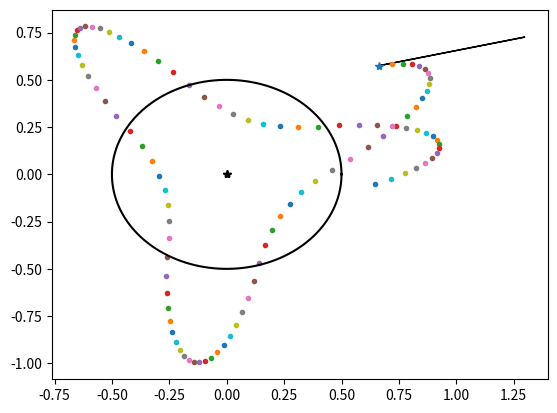

Here is the Python script that generated this plot:
# -*- coding: utf-8 -*-
"""
Created on Mon Jun 13 16:26:21 2022

[redacted]
"""

import numpy as np
import matplotlib.pyplot as plt

#set beginning values
x = np.random.uniform(0,1, 2)
v = np.random.uniform(0,1, 2)
if np.linalg.norm(v) > 1.0:
    v = v/np.linalg.norm(v)

#plot the start
print("v = ", v)
plt.plot(x[0], x[1], '*')
plt.plot(0,0,'k*')
plt.arrow(x[0], x[1], v[0], v[1])#, arrowprops=dict(arrowstyle="->"))

a = -x / np.linalg.norm(x)

print("a = ", a)

#setting some parameters
epsilon = 0.01
n_steps = 100
dt = 0.1

#loop over every timestep
for i in range(n_steps):
    #update v
    v = v + a * dt
    if np.linalg.norm(v) > 1.0:
        v = v/np.linalg.norm(v)
        
    print("v = ", np.linalg.norm(v))
        
    #take a step in space
    x = x + v * dt
    #acceleration always goes to the origin
    a = -x / np.linalg.norm(x)
    plt.plot(x[0], x[1], '.')
    
    #when to hit breaks
    if np.linalg.norm(x) < 1/2:
        a = x / np.linalg.norm(x)
        
    #check if we are close enough to origin then stop
    if np.linalg.norm(x) < epsilon:
        print("DONE")
        break
    
    
# make the origin star on top
print("v = ", v)
plt.plot(0,0,'k*')

#plot circle 
angle = np.linspace( 0 , 2 * np.pi , 150 ) 

radius = 0.5
x = radius * np.cos( angle ) 
y = radius * np.sin( angle ) 

plt.plot( x, y, 'k' ) 

    